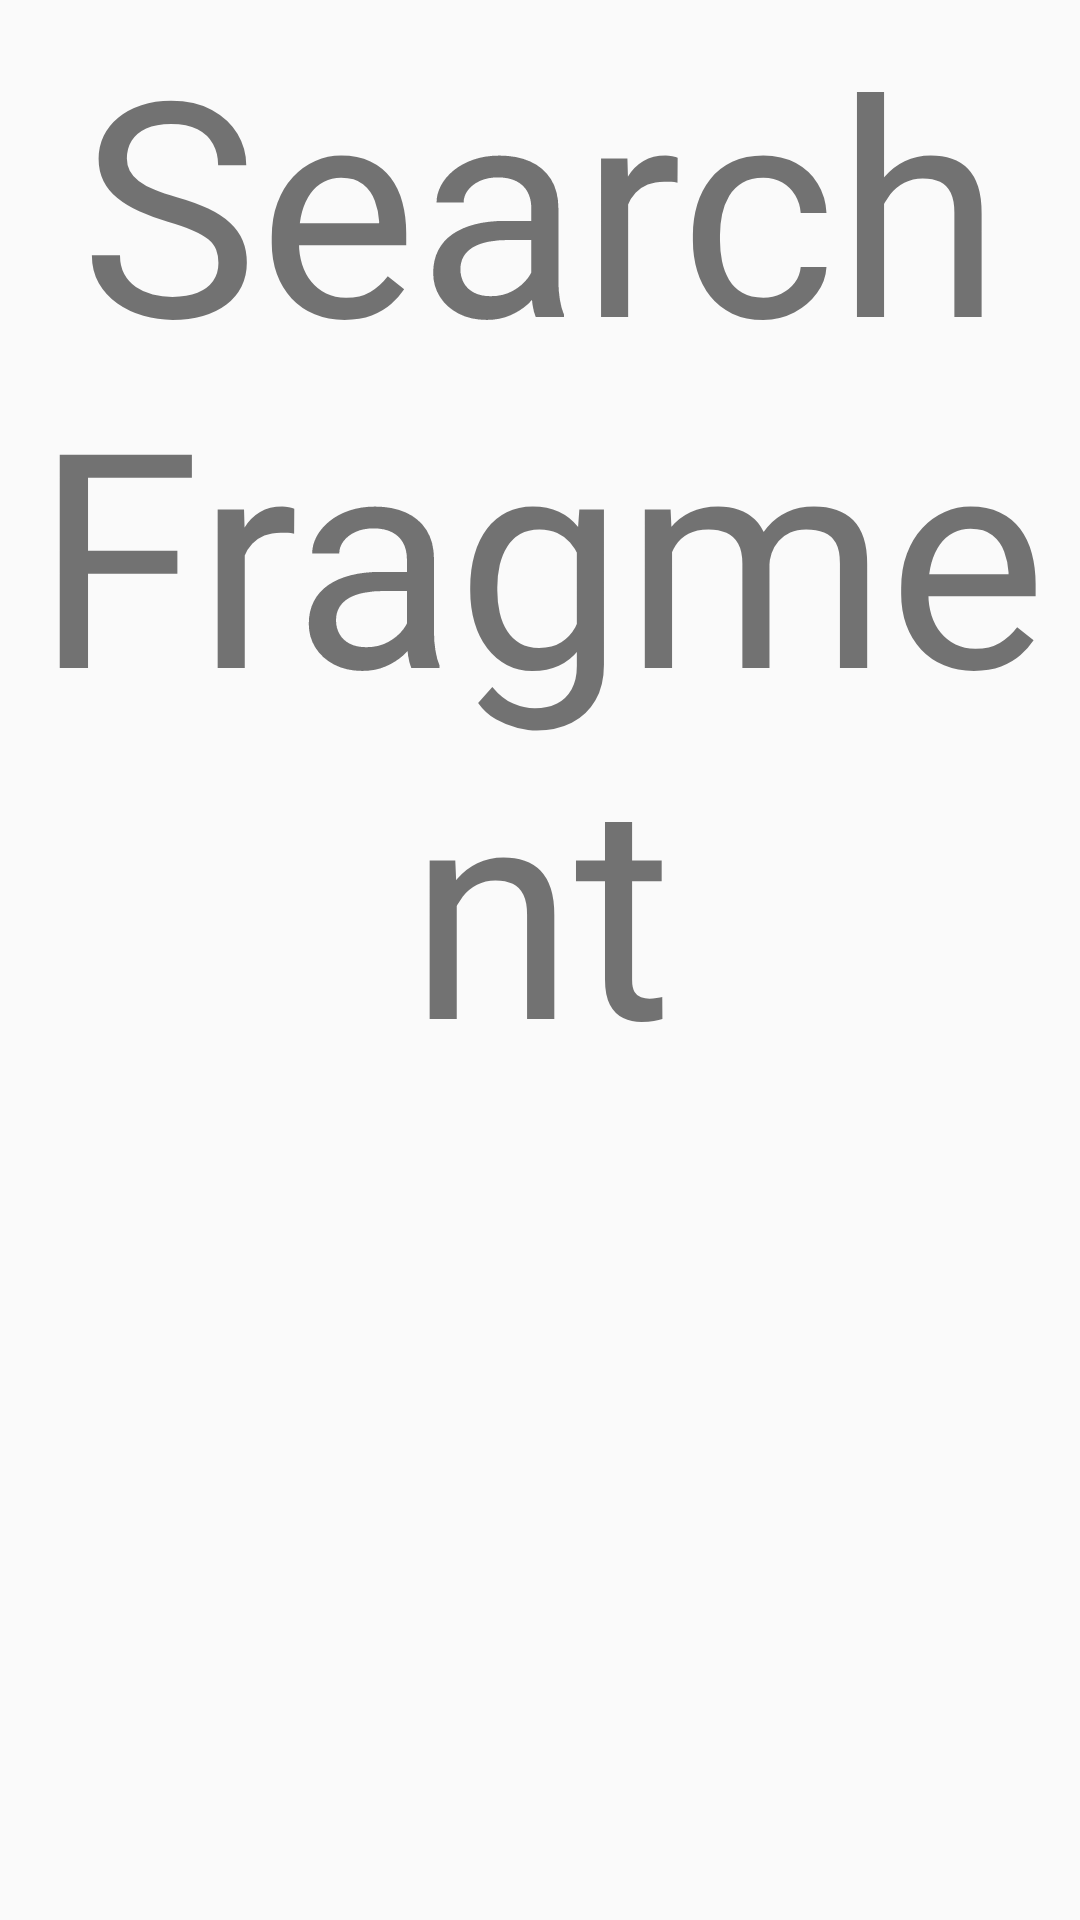

Reconstruct the res/layout file that produces this screen, plus the resources it refers to.
<!-- AndroidManifest.xml: application theme AppTheme -->
<!-- res/layout/fragment_search.xml -->
<?xml version="1.0" encoding="utf-8"?>
<FrameLayout xmlns:android="http://schemas.android.com/apk/res/android"
    xmlns:tools="http://schemas.android.com/tools"
    android:layout_width="match_parent"
    android:layout_height="match_parent"
    tools:context=".view.Fragment.SearchFragment">

    
    <TextView
        android:layout_width="match_parent"
        android:layout_height="match_parent"
        android:text="Search Fragment"
        android:textAlignment="center"
        android:textSize="100dp"
    />

</FrameLayout>
<!-- resources referenced by this layout -->
<resources>
  <style name="AppTheme" parent="Theme.AppCompat.Light.NoActionBar">
          
      </style>
</resources>
